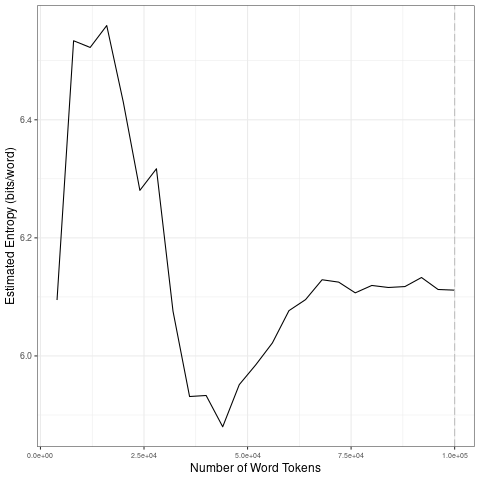

Values plotted in this chart, from the file beside it:
file, entropy.Corpus.Size, entropy.Entropy, sd.Corpus.Size, sd.SD
data/2021_by_es/2021-11-30_tokens_1-gram…, 4000, 6.095, 20000, 0.1927
data/2021_by_es/2021-11-30_tokens_1-gram…, 8000, 6.534, 40000, 0.1846
data/2021_by_es/2021-11-30_tokens_1-gram…, 12000, 6.523, 60000, 0.07404
data/2021_by_es/2021-11-30_tokens_1-gram…, 16000, 6.56, 80000, 0.01386
data/2021_by_es/2021-11-30_tokens_1-gram…, 20000, 6.43, 1e+05, 0.008623
data/2021_by_es/2021-11-30_tokens_1-gram…, 24000, 6.28, 20000, 0.1927
data/2021_by_es/2021-11-30_tokens_1-gram…, 28000, 6.317, 40000, 0.1846
data/2021_by_es/2021-11-30_tokens_1-gram…, 32000, 6.076, 60000, 0.07404
data/2021_by_es/2021-11-30_tokens_1-gram…, 36000, 5.931, 80000, 0.01386
data/2021_by_es/2021-11-30_tokens_1-gram…, 40000, 5.933, 1e+05, 0.008623
data/2021_by_es/2021-11-30_tokens_1-gram…, 44000, 5.88, 20000, 0.1927
data/2021_by_es/2021-11-30_tokens_1-gram…, 48000, 5.951, 40000, 0.1846
data/2021_by_es/2021-11-30_tokens_1-gram…, 52000, 5.985, 60000, 0.07404
data/2021_by_es/2021-11-30_tokens_1-gram…, 56000, 6.022, 80000, 0.01386
data/2021_by_es/2021-11-30_tokens_1-gram…, 60000, 6.077, 1e+05, 0.008623
data/2021_by_es/2021-11-30_tokens_1-gram…, 64000, 6.095, 20000, 0.1927
data/2021_by_es/2021-11-30_tokens_1-gram…, 68000, 6.129, 40000, 0.1846
data/2021_by_es/2021-11-30_tokens_1-gram…, 72000, 6.125, 60000, 0.07404
data/2021_by_es/2021-11-30_tokens_1-gram…, 76000, 6.107, 80000, 0.01386
data/2021_by_es/2021-11-30_tokens_1-gram…, 80000, 6.119, 1e+05, 0.008623
data/2021_by_es/2021-11-30_tokens_1-gram…, 84000, 6.116, 20000, 0.1927
data/2021_by_es/2021-11-30_tokens_1-gram…, 88000, 6.118, 40000, 0.1846
data/2021_by_es/2021-11-30_tokens_1-gram…, 92000, 6.133, 60000, 0.07404
data/2021_by_es/2021-11-30_tokens_1-gram…, 96000, 6.113, 80000, 0.01386
data/2021_by_es/2021-11-30_tokens_1-gram…, 1e+05, 6.111, 1e+05, 0.008623
